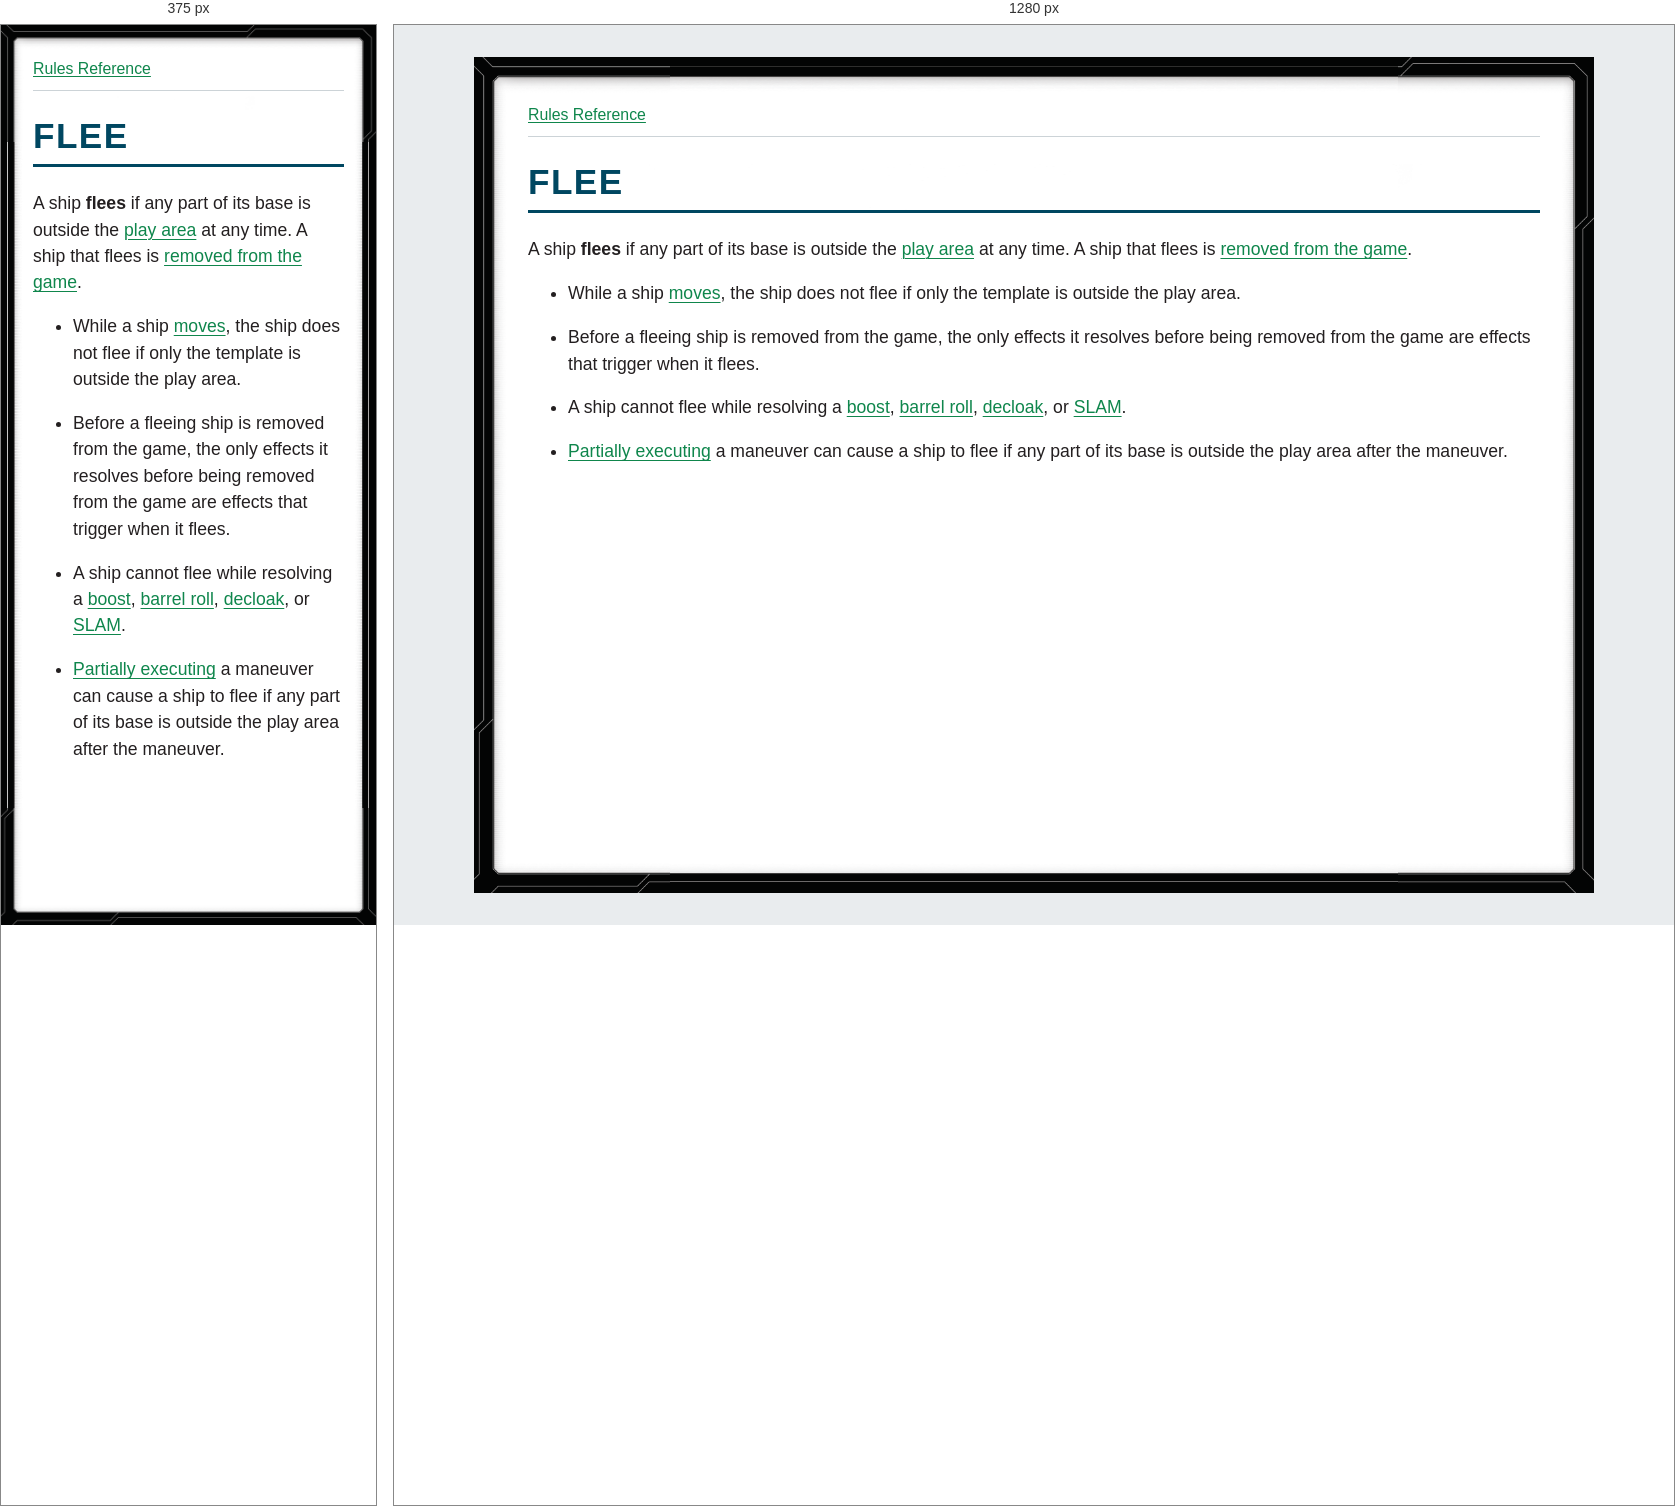
Rendered at 375 px and 1280 px, left to right.

<!-- file: glossary-flee.html -->
<!doctype html>
<html lang="en">
<head>
<meta charset="utf-8">
<meta name="viewport" content="width=device-width, initial-scale=1">
<title>FLEE</title>
<link rel="stylesheet" href="../style.css">
</head>
<body>
<nav aria-label="Rules navigation"><a href="../index.html">Rules Reference</a></nav>
<main><h1><strong>FLEE</strong></h1>
<p>A ship <strong>flees</strong> if any part of its base is outside the <a href="glossary-play-area.html">play area</a> at any time. A ship that flees is <a href="glossary-removed-from-the-game.html">removed from the game</a>.</p>
<ul>
<li>
<p>While a ship <a href="glossary-move.html">moves</a>, the ship does not flee if only the template is outside the play area.</p>
</li>
<li>
<p>Before a fleeing ship is removed from the game, the only effects it resolves before being removed from the game are effects that trigger when it flees.</p>
</li>
<li>
<p>A ship cannot flee while resolving a <a href="glossary-boost.html">boost</a>, <a href="glossary-barrel-roll.html">barrel roll</a>, <a href="glossary-decloak.html">decloak</a>, or <a href="glossary-slam.html">SLAM</a>.</p>
</li>
<li>
<p><a href="glossary-partially-execute.html">Partially executing</a> a maneuver can cause a ship to flee if any part of its base is outside the play area after the maneuver.</p>
</li>
</ul></main>
</body>
</html>


/* @media block from style.css */
@media (max-width: 40rem) {
  body { --frame-width: 20px; margin: 0; min-height: 100vh; padding: .75rem; }
}